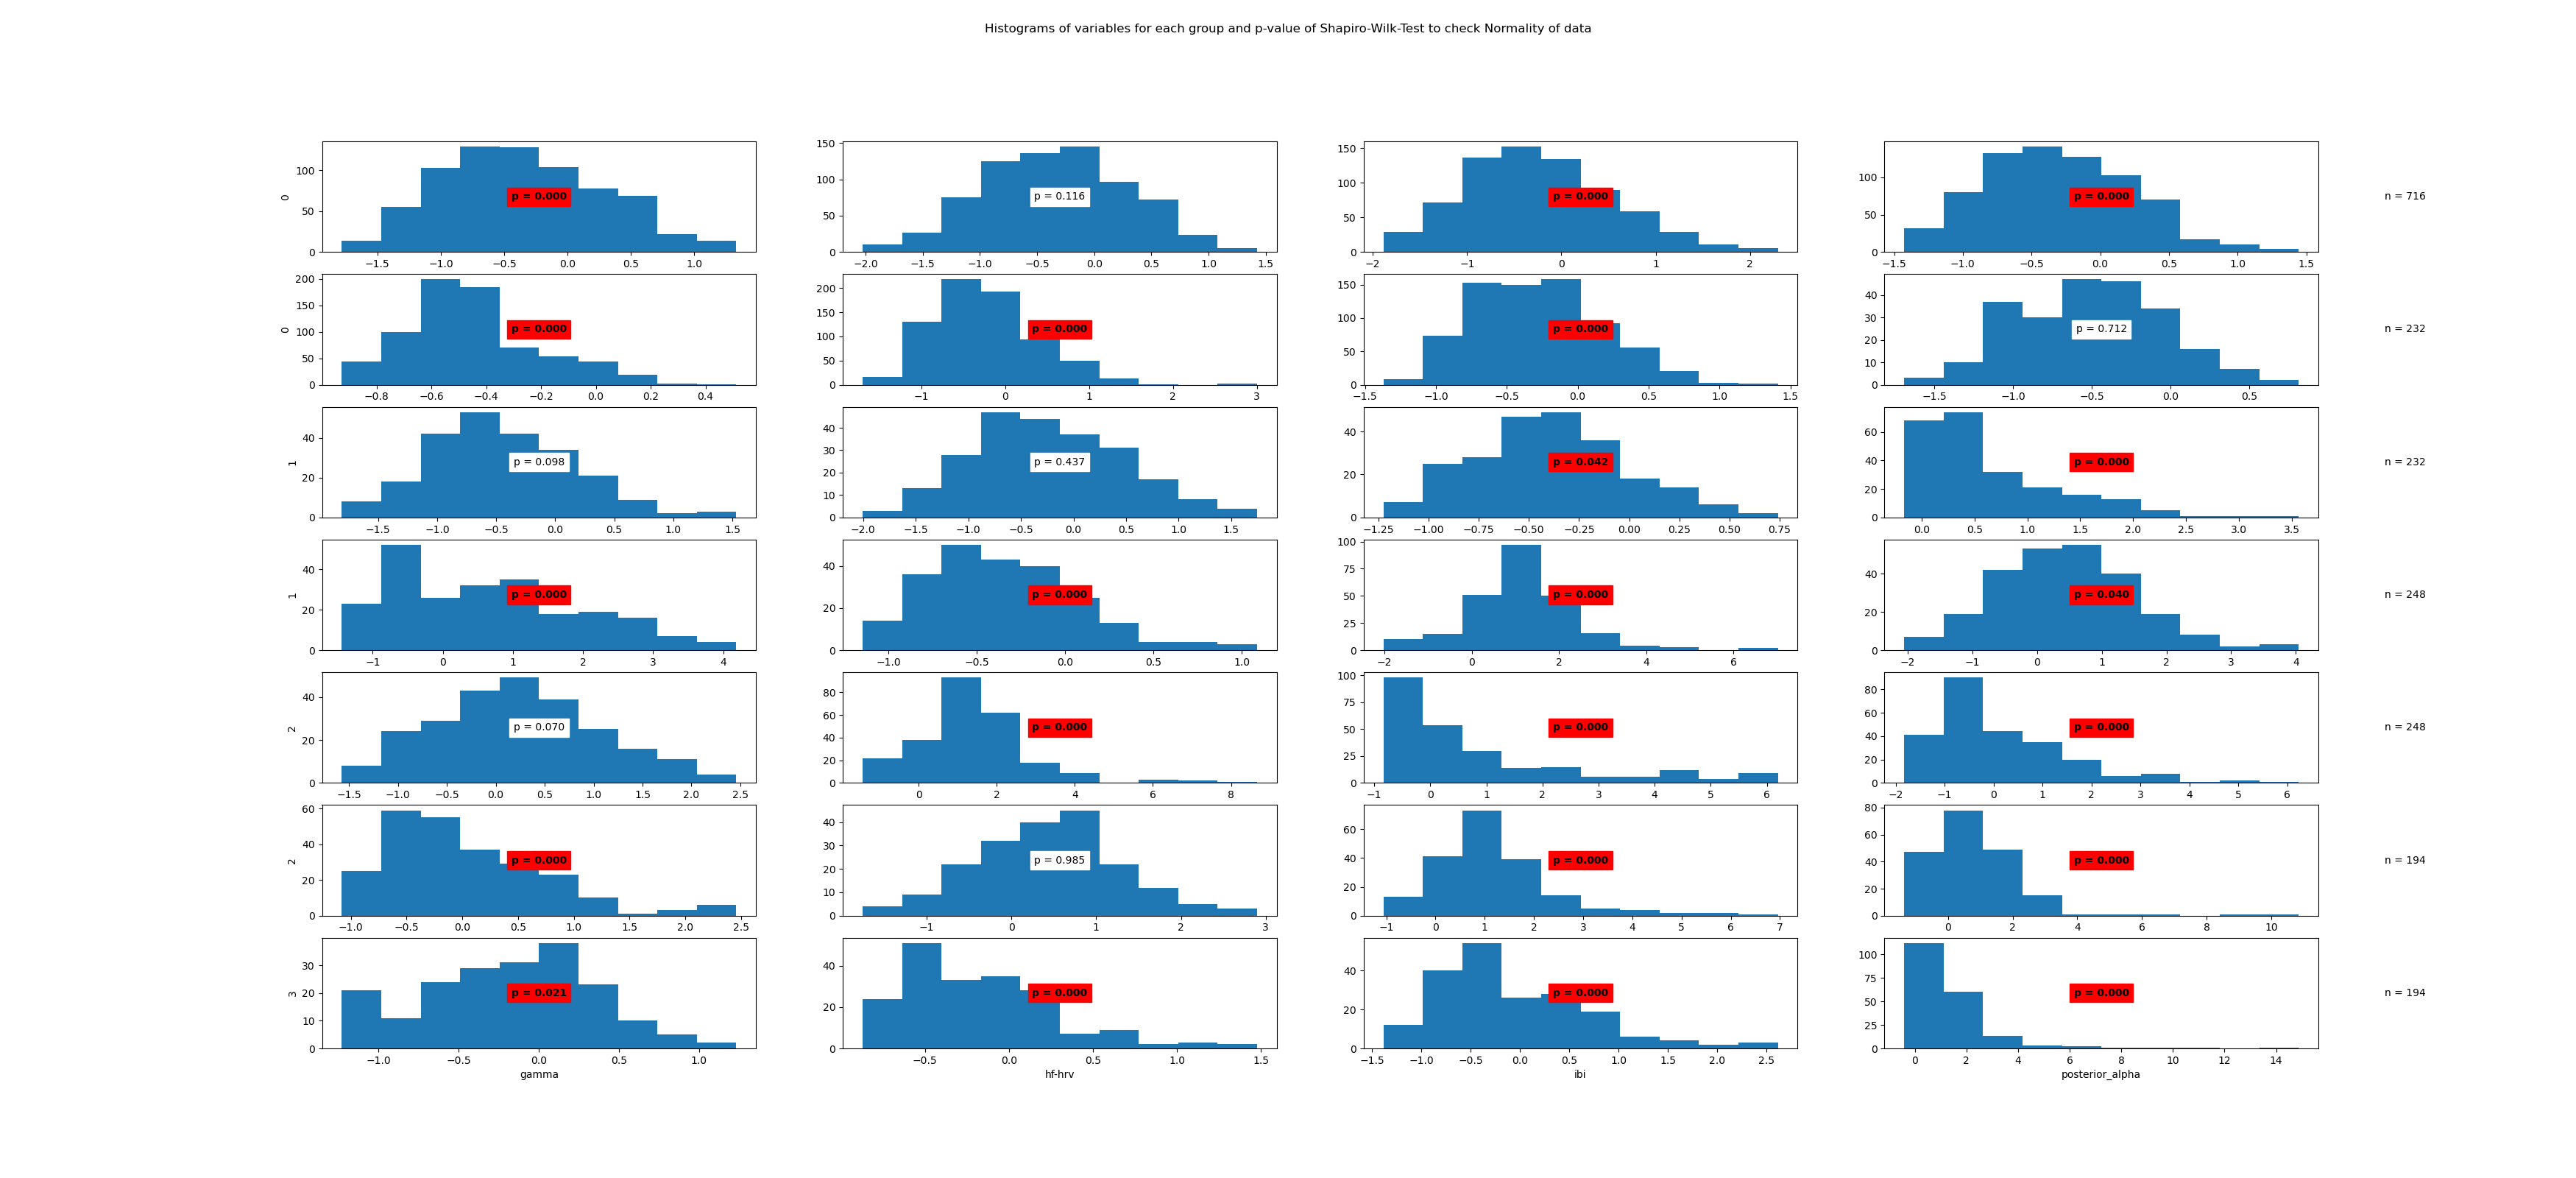

Data behind this chart, as committed beside it:
State	Variable	Statistic	Samples	p-value	Significance
0	beta	0.99	716	0.0	True
0	frontal_alpha	1.0	716	0.116	False
0	frontal_theta	0.98	716	0.0	True
0	gamma	0.99	716	0.0	True
0	hf-hrv	0.96	716	0.0	True
0	ibi	0.96	716	0.0	True
0	posterior_alpha	0.99	716	0.0	True
1	beta	1.0	232	0.712	False
1	frontal_alpha	0.99	232	0.098	False
1	frontal_theta	0.99	232	0.437	False
1	gamma	0.99	232	0.042	True
1	hf-hrv	0.87	232	0.0	True
1	ibi	0.95	232	0.0	True
1	posterior_alpha	0.97	232	0.0	True
2	beta	0.94	248	0.0	True
2	frontal_alpha	0.99	248	0.04	True
2	frontal_theta	0.99	248	0.07	False
2	gamma	0.92	248	0.0	True
2	hf-hrv	0.8	248	0.0	True
2	ibi	0.88	248	0.0	True
2	posterior_alpha	0.92	248	0.0	True
3	beta	1.0	194	0.985	False
3	frontal_alpha	0.9	194	0.0	True
3	frontal_theta	0.79	194	0.0	True
3	gamma	0.98	194	0.021	True
3	hf-hrv	0.93	194	0.0	True
3	ibi	0.93	194	0.0	True
3	posterior_alpha	0.61	194	0.0	True
